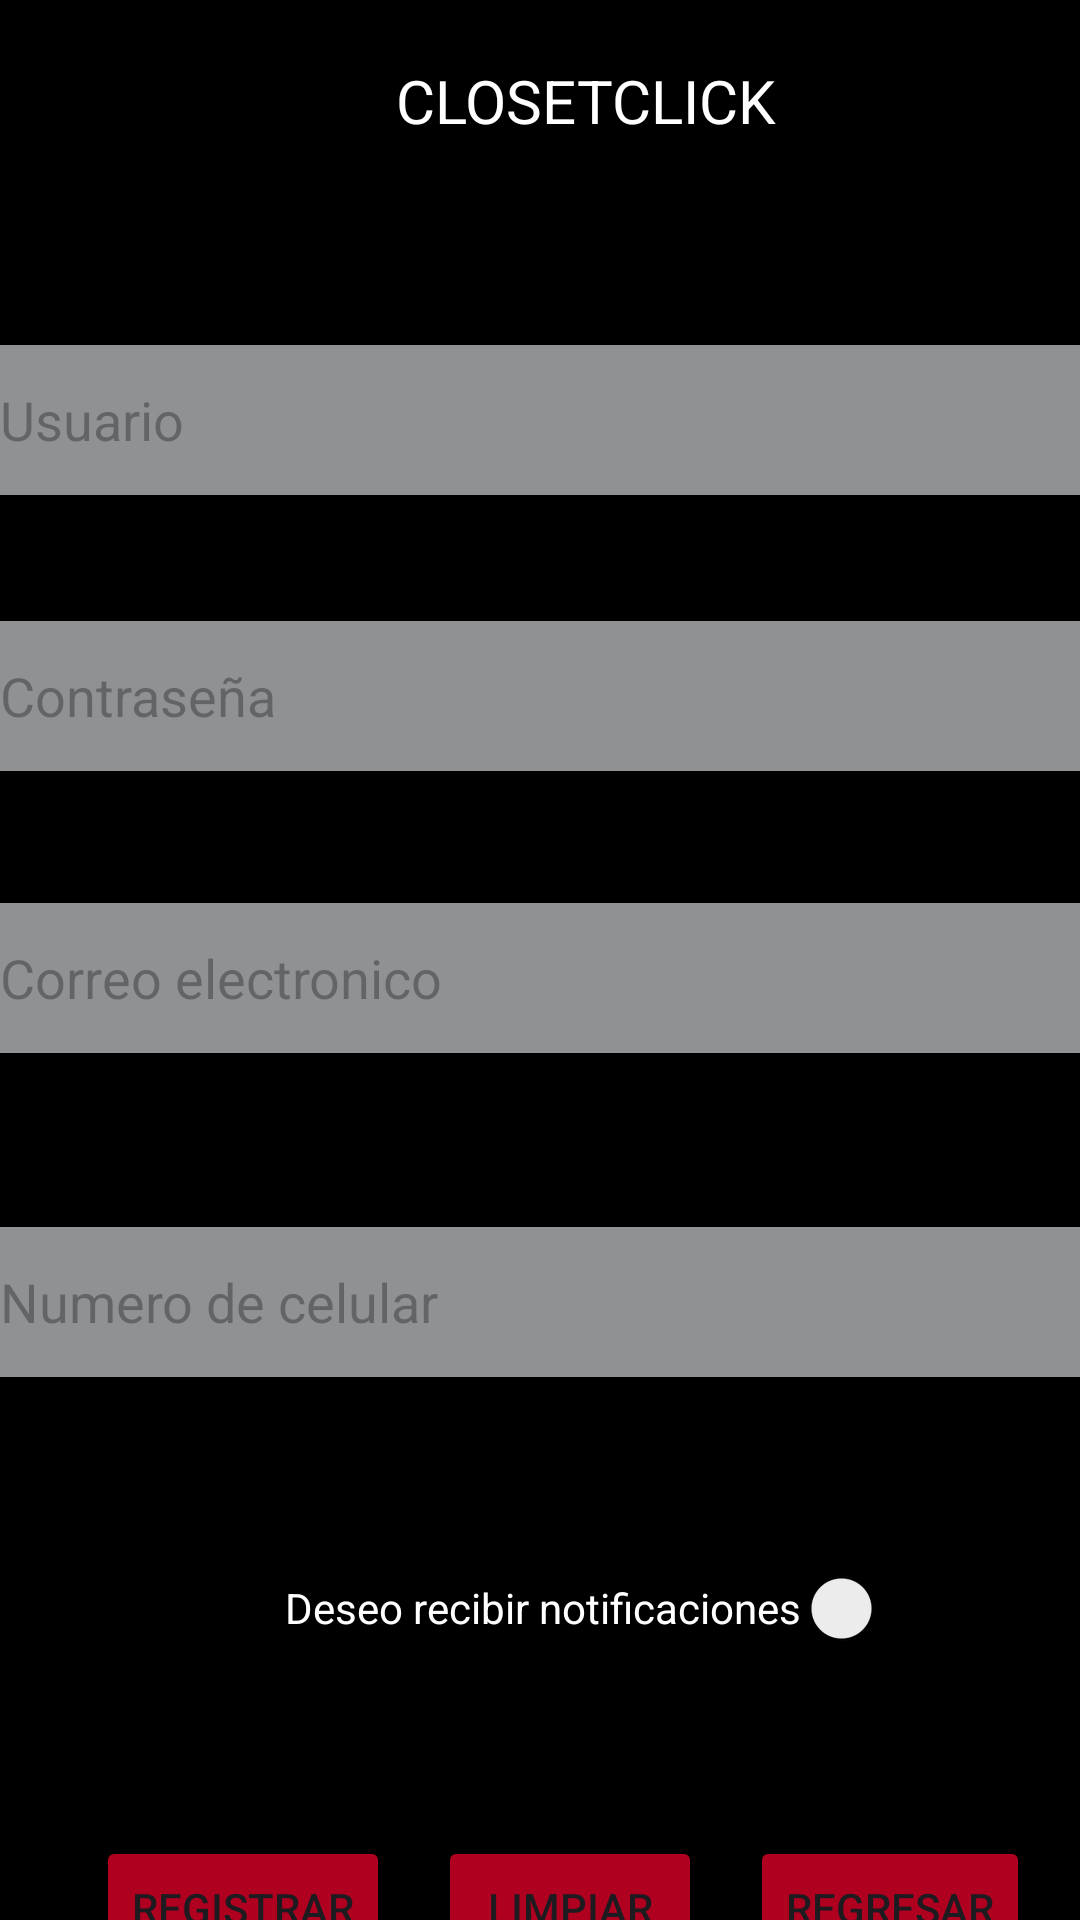

The Android layout XML behind this screen, and the referenced resources:
<!-- AndroidManifest.xml: application theme Theme.Practica06 -->
<!-- res/layout/activity_registro.xml -->
<?xml version="1.0" encoding="utf-8"?>
<androidx.constraintlayout.widget.ConstraintLayout xmlns:android="http://schemas.android.com/apk/res/android"
    xmlns:app="http://schemas.android.com/apk/res-auto"
    xmlns:tools="http://schemas.android.com/tools"
    android:id="@+id/main"
    android:layout_width="match_parent"
    android:layout_height="match_parent"
    android:background="@color/black"
    android:backgroundTint="@color/black"
    tools:context=".RegistroActivity">

    <EditText
        android:id="@+id/edtContrasena"
        android:layout_width="match_parent"
        android:layout_height="wrap_content"
        android:layout_marginTop="42dp"
        android:background="@color/material_dynamic_neutral60"
        android:ems="10"
        android:hint="Contraseña"
        android:inputType="textPassword"
        android:minHeight="50dp"
        app:layout_constraintStart_toStartOf="parent"
        app:layout_constraintTop_toBottomOf="@+id/edtUsuario" />

    <TextView
        android:id="@+id/txtTitulo"
        android:layout_width="wrap_content"
        android:layout_height="wrap_content"
        android:layout_marginStart="132dp"
        android:layout_marginTop="20dp"
        android:text="CLOSETCLICK"
        android:textColor="@color/white"
        android:textSize="20sp"
        app:layout_constraintStart_toStartOf="parent"
        app:layout_constraintTop_toTopOf="parent" />

    <EditText
        android:id="@+id/edtUsuario"
        android:layout_width="match_parent"
        android:layout_height="wrap_content"
        android:layout_marginTop="68dp"
        android:background="@color/material_dynamic_neutral60"
        android:ems="10"
        android:hint="Usuario"
        android:minHeight="50dp"
        app:layout_constraintStart_toStartOf="parent"
        app:layout_constraintTop_toBottomOf="@+id/txtTitulo" />

    <EditText
        android:id="@+id/edtCorreo"
        android:layout_width="match_parent"
        android:layout_height="wrap_content"
        android:layout_marginTop="44dp"
        android:background="@color/material_dynamic_neutral60"
        android:ems="10"
        android:hint="Correo electronico"
        android:inputType="text"
        android:minHeight="50dp"
        app:layout_constraintStart_toStartOf="parent"
        app:layout_constraintTop_toBottomOf="@+id/edtContrasena" />

    <EditText
        android:id="@+id/edtnumero"
        android:layout_width="match_parent"
        android:layout_height="wrap_content"
        android:layout_marginTop="58dp"
        android:background="@color/material_dynamic_neutral60"
        android:ems="10"
        android:hint="Numero de celular"
        android:inputType="number"
        android:minHeight="50dp"
        app:layout_constraintStart_toStartOf="parent"
        app:layout_constraintTop_toBottomOf="@+id/edtCorreo" />

    <Button
        android:id="@+id/btnRegistrar"
        android:layout_width="wrap_content"
        android:layout_height="wrap_content"
        android:layout_marginStart="32dp"
        android:layout_marginTop="51dp"
        android:backgroundTint="@color/design_default_color_error"
        android:text="Registrar"
        app:layout_constraintStart_toStartOf="parent"
        app:layout_constraintTop_toBottomOf="@+id/swt1" />

    <Button
        android:id="@+id/btnLimpiar"
        android:layout_width="wrap_content"
        android:layout_height="wrap_content"
        android:layout_marginStart="16dp"
        android:layout_marginTop="51dp"
        android:backgroundTint="@color/design_default_color_error"
        android:text="Limpiar"
        app:layout_constraintStart_toEndOf="@+id/btnRegistrar"
        app:layout_constraintTop_toBottomOf="@+id/swt1" />


    <Switch
        android:id="@+id/swt1"
        android:layout_width="wrap_content"
        android:layout_height="wrap_content"
        android:layout_marginStart="95dp"
        android:layout_marginTop="52dp"
        android:minHeight="50dp"
        android:text="Deseo recibir notificaciones"
        android:textColor="@color/white"
        app:layout_constraintStart_toStartOf="parent"
        app:layout_constraintTop_toBottomOf="@+id/edtnumero" />

    <Button
        android:id="@+id/btnRegresar"
        android:layout_width="wrap_content"
        android:layout_height="wrap_content"
        android:layout_marginStart="16dp"
        android:layout_marginTop="51dp"
        android:backgroundTint="@color/design_default_color_error"
        android:text="Regresar"
        app:layout_constraintStart_toEndOf="@+id/btnLimpiar"
        app:layout_constraintTop_toBottomOf="@+id/swt1" />

</androidx.constraintlayout.widget.ConstraintLayout>
<!-- resources referenced by this layout -->
<resources>
  <style name="Theme.Practica06" parent="Base.Theme.Practica06" />
  <style name="Base.Theme.Practica06" parent="Theme.Material3.DayNight.NoActionBar">
          
          <item name="colorPrimary">@color/black</item>
          
          <item name="colorPrimaryVariant">@color/black</item>
  
      </style>
  <!-- not gathered from this repository: default colours our renderer supplied (Android Studio template values) -->
  <color name="black">#FF000000</color>
  <color name="white">#FFFFFFFF</color>
</resources>
